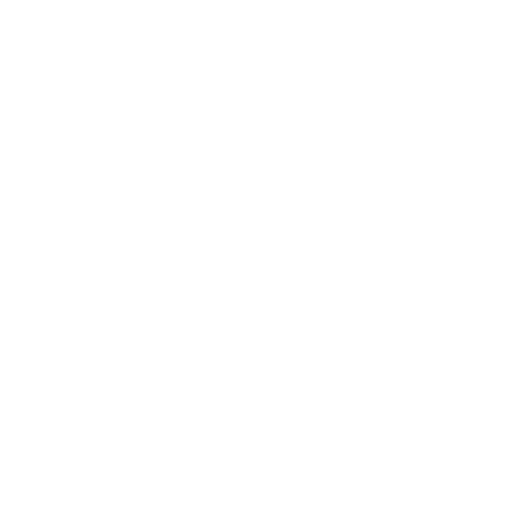
t = 0.00 s
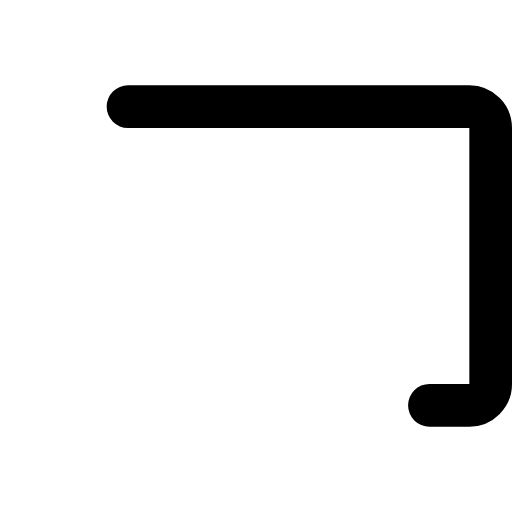
t = 0.30 s
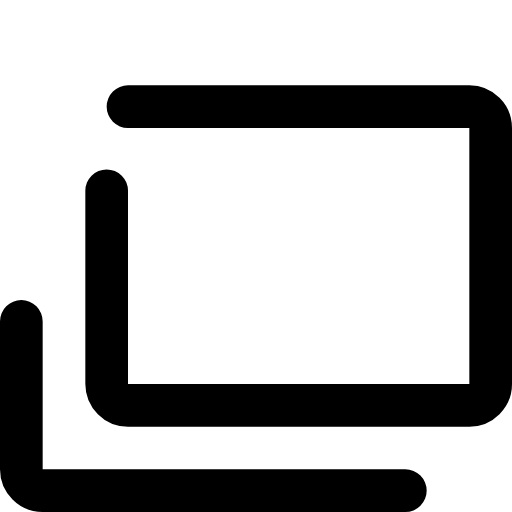
t = 0.53 s
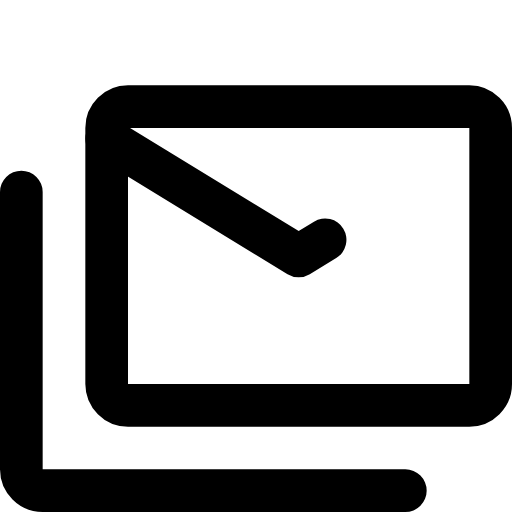
t = 0.75 s
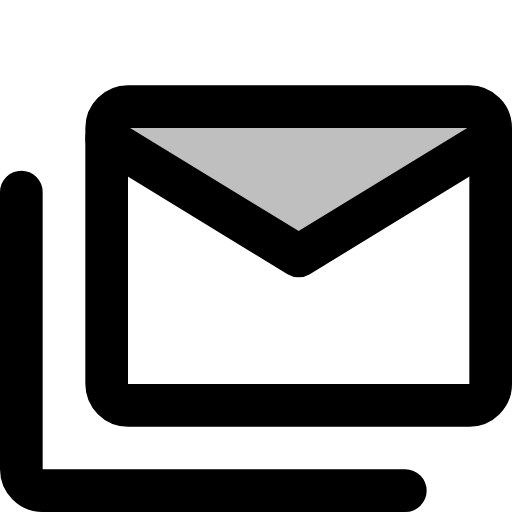
t = 1.00 s
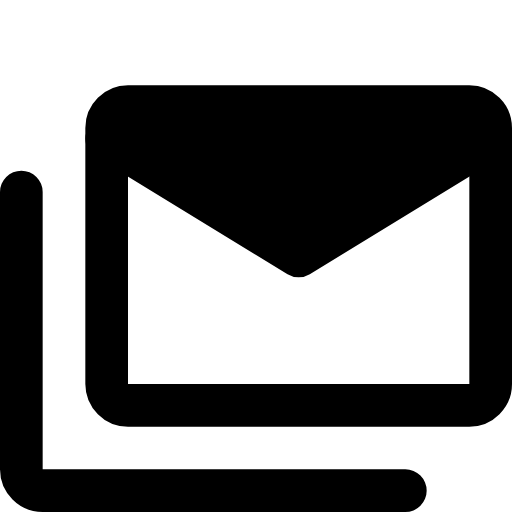
t = 1.30 s

The animated SVG that drew these frames (rendered in a browser with its animation timeline set to each time). Animation: 4 SMIL elements (animate=4); one cycle of 1.30 s.

<svg xmlns="http://www.w3.org/2000/svg" width="24" height="24" viewBox="0 0 24 24"><path fill="currentColor" fill-opacity="0" d="M14 11l-8 -5h16l-8 5Z"><animate fill="freeze" attributeName="fill-opacity" begin="0.9s" dur="0.4s" to="1"/></path><g fill="none" stroke="currentColor" stroke-linecap="round" stroke-linejoin="round" stroke-width="2"><path stroke-dasharray="66" d="M6 5h16c0.55 0 1 0.45 1 1v12c0 0.55 -0.45 1 -1 1h-16c-0.55 0 -1 -0.45 -1 -1v-12c0 -0.55 0.45 -1 1 -1Z"><animate fill="freeze" attributeName="stroke-dashoffset" dur="0.6s" values="66;0"/></path><path stroke-dasharray="34" stroke-dashoffset="34" d="M19 23h-17c-0.55 0 -1 -0.45 -1 -1v-13"><animate fill="freeze" attributeName="stroke-dashoffset" begin="0.3s" dur="0.3s" to="0"/></path><path stroke-dasharray="24" stroke-dashoffset="24" d="M5 6.5l9 5.5l9 -5.5"><animate fill="freeze" attributeName="stroke-dashoffset" begin="0.6s" dur="0.3s" to="0"/></path></g></svg>
